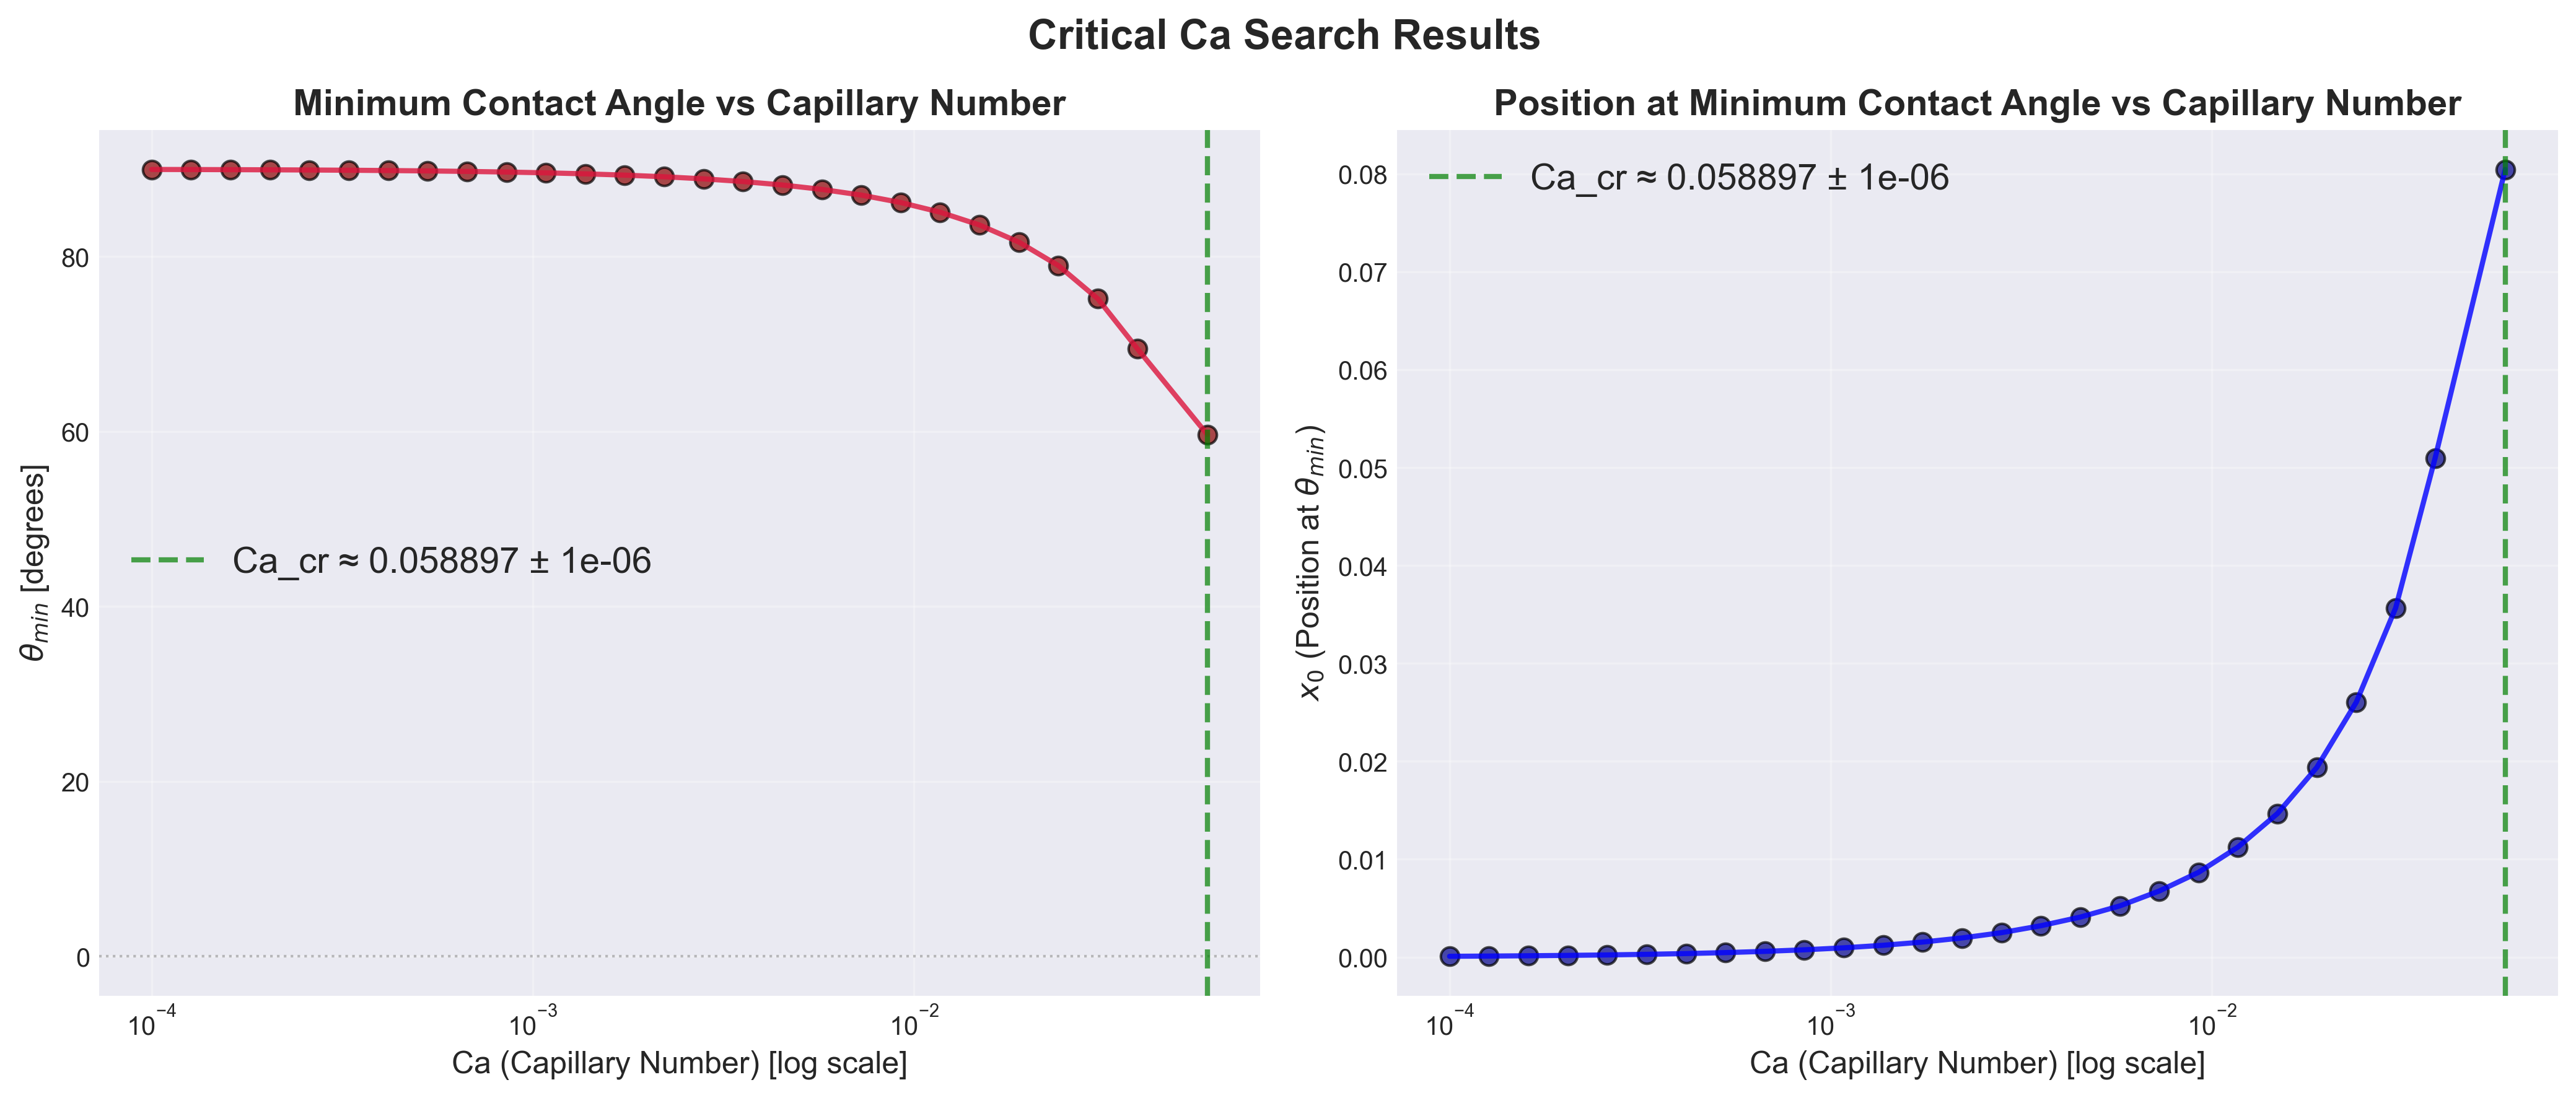

Data behind this chart, as committed beside it:
Ca, theta_min_rad, theta_min_deg, x0
1.000000000000000048e-04, 1.570114466921363583e+00, 8.996093230702723531e+01, 8.768846862307828123e-05
1.268961003167922124e-04, 1.569930937311104113e+00, 8.995041683494368101e+01, 1.112895969425597254e-04
1.610262027560939370e-04, 1.569697962345504294e+00, 8.993706835268260136e+01, 1.412484932971890537e-04
2.043359717856941659e-04, 1.569402192350456193e+00, 8.992012198025975067e+01, 1.792812583024760813e-04
2.592943797404666934e-04, 1.569026655980729767e+00, 8.989860533122076447e+01, 2.275692500967705528e-04
3.290344562312667626e-04, 1.568549767002067608e+00, 8.987128160544712330e+01, 2.888866163902841086e-04
4.175318936560400217e-04, 1.567944052121454712e+00, 8.983657669919972477e+01, 3.667633507598819535e-04
5.298316906283707115e-04, 1.567174517482049056e+00, 8.979248561217266911e+01, 4.656945423986761615e-04
6.723357536499335093e-04, 1.566196544633314369e+00, 8.973645189546178358e+01, 5.914097896777704283e-04
8.531678524172805859e-04, 1.564953169767276497e+00, 8.966521176328517129e+01, 7.512208978105053368e-04
1.082636733874054076e-03, 1.563371548017244983e+00, 8.957459151222226978e+01, 9.544728989197502058e-04
1.373823795883263735e-03, 1.561358330163278962e+00, 8.945924262594962784e+01, 1.213132816167193304e-03
1.743328822199987282e-03, 1.558793570147076091e+00, 8.931229270155728273e+01, 1.542562899396882851e-03
2.212216291070450216e-03, 1.555522618494804332e+00, 8.912488097689076483e+01, 1.962545824218048414e-03
2.807216203941175544e-03, 1.551345205286334794e+00, 8.888553283076326750e+01, 2.498658119124133256e-03
3.562247890262444216e-03, 1.546000513036497548e+00, 8.857930452205131644e+01, 3.208931336541326861e-03
4.520353656360240856e-03, 1.539146341902493997e+00, 8.818658944401252597e+01, 4.094095955604377599e-03
5.736152510448681158e-03, 1.530329638650087531e+00, 8.768142955843036646e+01, 5.231384964708862655e-03
7.278953843983145856e-03, 1.518942957729273902e+00, 8.702902079900560750e+01, 6.749657978248797992e-03
9.236708571873865695e-03, 1.504158542869397985e+00, 8.618193622496420403e+01, 8.664111693216302451e-03
1.172102297533480532e-02, 1.484824008516699934e+00, 8.507414900770390886e+01, 1.124549705876693936e-02
1.487352107293511867e-02, 1.459287036614895783e+00, 8.361098829618636330e+01, 1.466236462999991053e-02
1.887391822135097569e-02, 1.425079197410620724e+00, 8.165102348351925343e+01, 1.938200847287064807e-02
2.395026619987486102e-02, 1.378288031942978442e+00, 7.897008718372505598e+01, 2.603533189211656301e-02
3.039195382313197857e-02, 1.312116474767322405e+00, 7.517873623375135139e+01, 3.567751249301697597e-02
3.856620421163472340e-02, 1.212762922677767863e+00, 6.948619701938669380e+01, 5.096923988720949289e-02
5.889691226226380361e-02, 1.041222517127655900e+00, 5.965765576540275106e+01, 8.045696688010332831e-02
